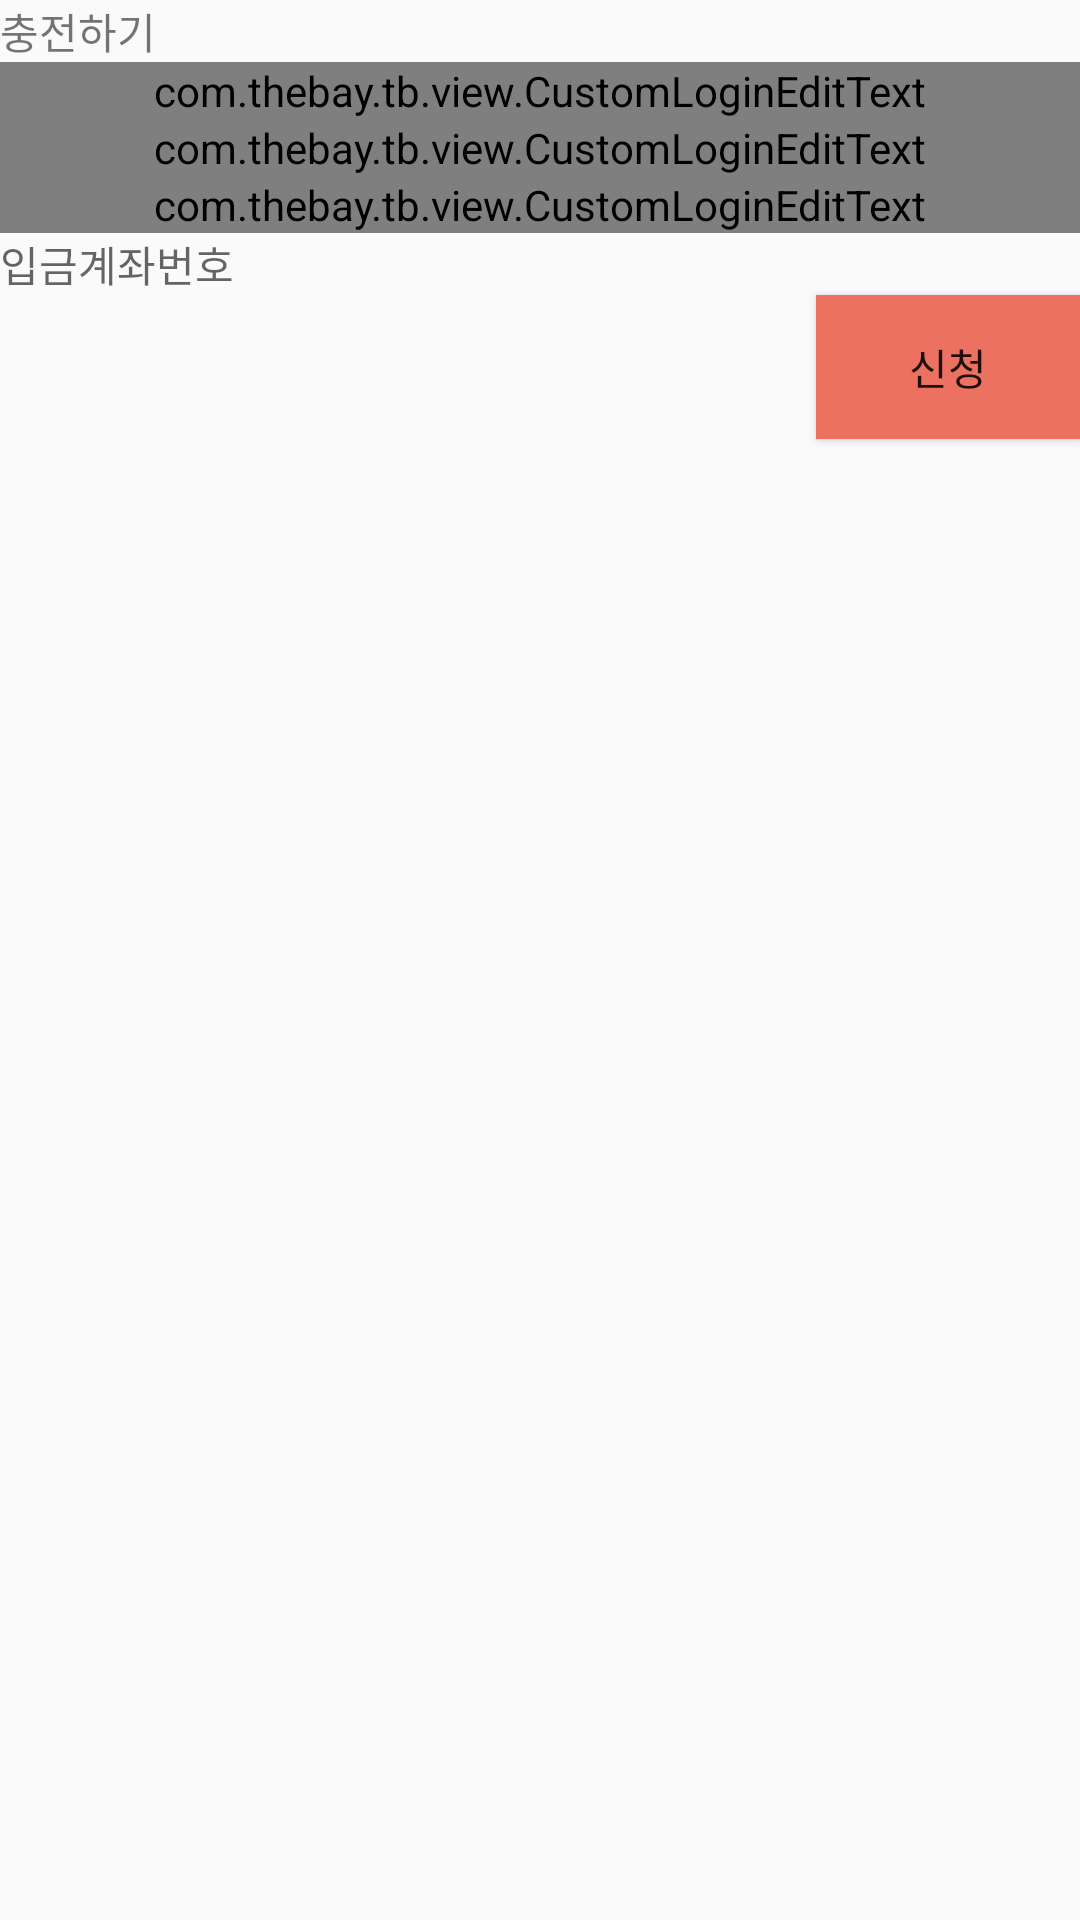

Here is an Android app screen rendered from its layout file. Give the layout XML and the strings, colors and styles it references.
<!-- AndroidManifest.xml: application theme AppTheme -->
<!-- res/layout/list_header_deposit_charge.xml -->
<?xml version="1.0" encoding="utf-8"?>
<LinearLayout xmlns:android="http://schemas.android.com/apk/res/android"
    android:layout_width="match_parent"
    android:layout_height="match_parent"
    xmlns:app="http://schemas.android.com/apk/res-auto"
    android:orientation="vertical">

    <TextView
        android:text="충전하기"
        android:layout_width="match_parent"
        android:layout_height="wrap_content" />

    <com.thebay.tb.view.CustomLoginEditText
        android:id="@+id/money_text"
        android:layout_width="match_parent"
        android:layout_height="wrap_content"
        app:hint="예치금액(원)"
        app:name="id" />

    <com.thebay.tb.view.CustomLoginEditText
        android:id="@+id/name_text"
        android:layout_width="match_parent"
        android:layout_height="wrap_content"
        app:hint="입금자명"
        app:name="id" />

    <com.thebay.tb.view.CustomLoginEditText
        android:id="@+id/date_text"
        android:layout_width="match_parent"
        android:layout_height="wrap_content"
        app:hint="입금일"
        app:name="id" />

    <TextView
        android:id="@+id/account_number"
        android:hint="입금계좌번호"
        android:layout_width="match_parent"
        android:layout_height="wrap_content" />

    <Button
        android:id="@+id/confirm_button"
        android:layout_gravity="right"
        android:background="@color/red"
        android:text="신청"
        android:layout_width="wrap_content"
        android:layout_height="wrap_content" />

</LinearLayout>
<!-- resources referenced by this layout -->
<resources>
  <color name="red">#EC7161</color>
  <style name="AppTheme" parent="Theme.AppCompat.Light.NoActionBar">
          
          <item name="colorPrimary">@color/colorPrimary</item>
          <item name="colorPrimaryDark">@color/colorPrimaryDark</item>
          <item name="colorAccent">@color/colorAccent</item>
      </style>
  <color name="colorPrimary">#48A1DD</color>
  <color name="colorPrimaryDark">#0288d1</color>
  <color name="colorAccent">#EC7161</color>
</resources>
